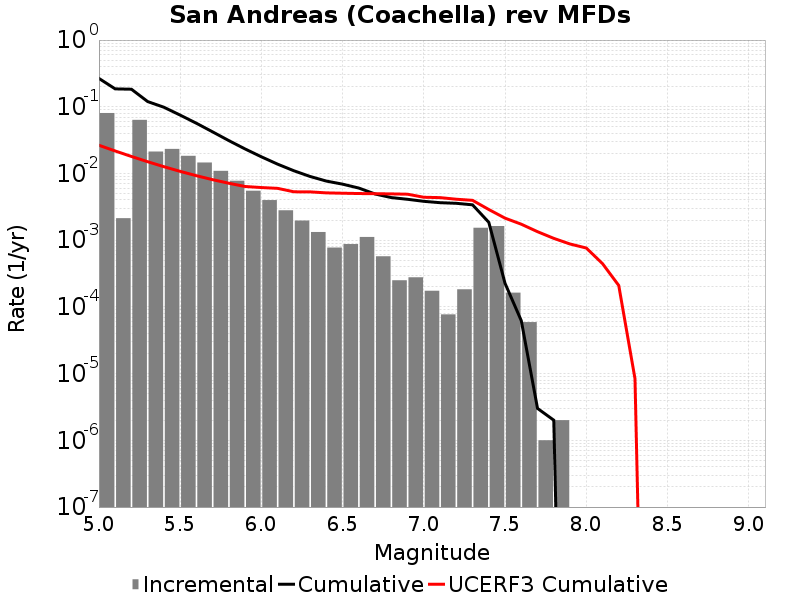

The file beside this chart, header and first rows:
Magnitude, Incremental Rate, Cumulative Rate, UCERF3 Cumulative Rate
5.05, 0.08059, 0.266, 0.02648
5.15, 0.002136, 0.1854, 0.02175
5.25, 0.06362, 0.1833, 0.018
5.35, 0.02132, 0.1197, 0.01501
5.45, 0.02335, 0.09836, 0.01264
5.55, 0.01839, 0.07502, 0.01076
5.65, 0.0146, 0.05663, 0.009266
5.75, 0.01095, 0.04203, 0.008078
5.85, 0.007779, 0.03108, 0.007134
5.95, 0.005514, 0.0233, 0.006385
6.05, 0.003991, 0.01779, 0.006155
6.15, 0.002806, 0.0138, 0.005987
6.25, 0.00197, 0.01099, 0.005316
6.35, 0.001326, 0.009021, 0.005301
6.45, 7.7532534E-4, 0.007695, 0.005121
6.55, 8.746232E-4, 0.00692, 0.00506
6.65, 0.001117, 0.006045, 0.005007
6.75, 5.737207E-4, 0.004928, 0.004979
6.85, 2.5075205E-4, 0.004354, 0.004947
6.95, 2.778333E-4, 0.004103, 0.004891
7.05, 1.7452343E-4, 0.003825, 0.004402
7.15, 7.7231634E-5, 0.003651, 0.004348
7.25, 1.8355051E-4, 0.003574, 0.004113
7.35, 0.001536, 0.00339, 0.00396
7.45, 0.001629, 0.001855, 0.002885
7.55, 1.6349035E-4, 2.2567685E-4, 0.002141
7.65, 5.9177484E-5, 6.218651E-5, 0.001737
7.75, 1.0030083E-6, 3.0090246E-6, 0.001342
7.85, 2.0060165E-6, 2.0060165E-6, 0.001066
7.95, 0.0, 0.0, 8.771363E-4
8.05, 0.0, 0.0, 7.6413597E-4
8.15, 0.0, 0.0, 4.4585599E-4
8.25, 0.0, 0.0, 2.0965519E-4
8.35, 0.0, 0.0, 8.424468E-6
8.45, 0.0, 0.0, 0.0
8.55, 0.0, 0.0, 0.0
8.65, 0.0, 0.0, 0.0
8.75, 0.0, 0.0, 0.0
8.85, 0.0, 0.0, 0.0
8.95, 0.0, 0.0, 0.0
9.05, 0.0, 0.0, 0.0
